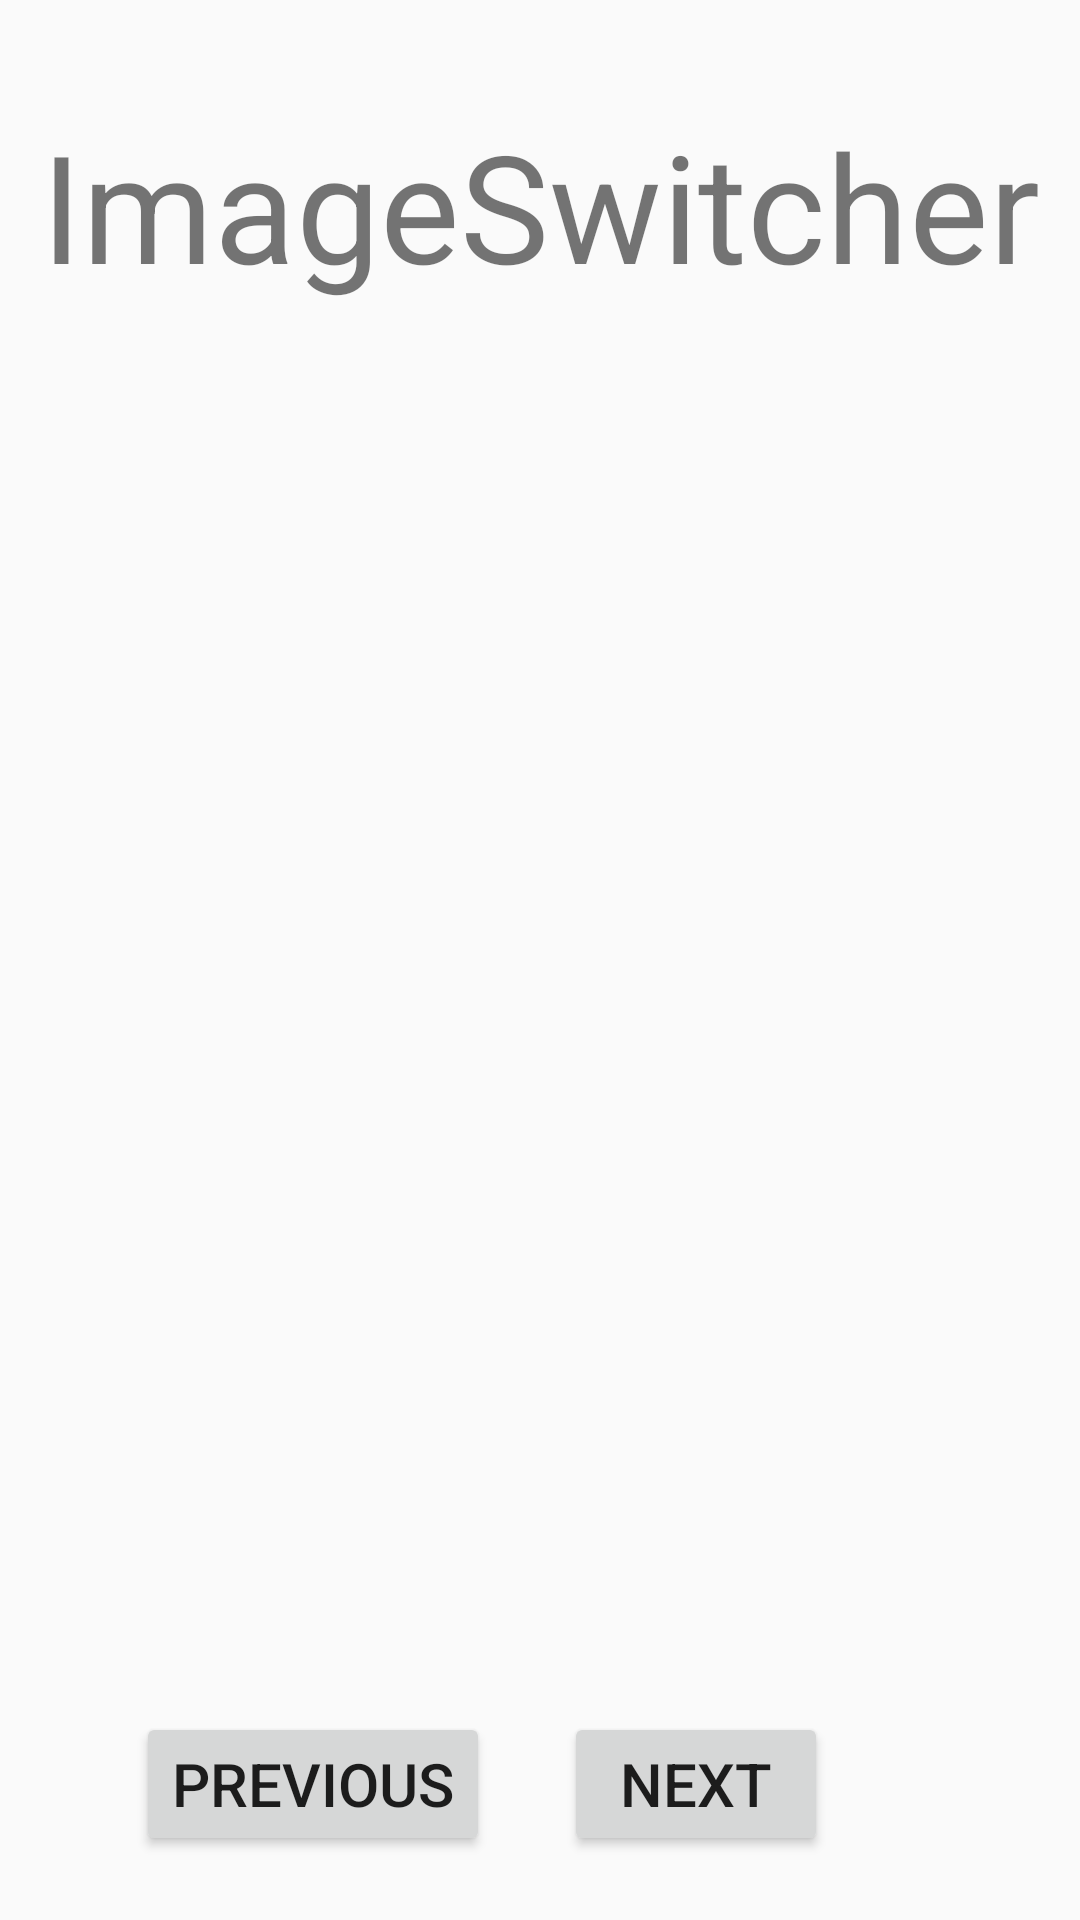

This screen was rendered from an Android layout file. Write that file and the resources it references.
<!-- AndroidManifest.xml: application theme AppTheme -->
<!-- res/layout/activity_image__switcher.xml -->
<?xml version="1.0" encoding="utf-8"?>
<androidx.constraintlayout.widget.ConstraintLayout xmlns:android="http://schemas.android.com/apk/res/android"
    xmlns:app="http://schemas.android.com/apk/res-auto"
    xmlns:tools="http://schemas.android.com/tools"
    android:layout_width="match_parent"
    android:layout_height="match_parent"
    tools:context=".Image_Switcher">

    <TextView
        android:id="@+id/is"
        android:layout_width="wrap_content"
        android:layout_height="wrap_content"
        android:text="ImageSwitcher"
        android:textSize="50sp"
        app:layout_constraintBottom_toBottomOf="parent"
        app:layout_constraintEnd_toEndOf="parent"
        app:layout_constraintStart_toStartOf="parent"
        app:layout_constraintTop_toTopOf="parent"
        app:layout_constraintVertical_bias="0.061" />

    <ImageSwitcher
        android:id="@+id/imsw"
        android:layout_width="300dp"
        android:layout_height="300dp"
        android:background="@drawable/pic1"
        app:layout_constraintBottom_toBottomOf="parent"
        app:layout_constraintEnd_toEndOf="parent"
        app:layout_constraintHorizontal_bias="0.495"
        app:layout_constraintStart_toStartOf="parent"
        app:layout_constraintTop_toBottomOf="@+id/is"
        app:layout_constraintVertical_bias="0.333" />

    <Button
        android:id="@+id/prev"
        android:layout_width="wrap_content"
        android:layout_height="wrap_content"
        android:text="Previous"
        android:textSize="20sp"
        app:layout_constraintBottom_toBottomOf="parent"
        app:layout_constraintEnd_toStartOf="@+id/next1"
        app:layout_constraintHorizontal_bias="0.649"
        app:layout_constraintStart_toStartOf="parent"
        app:layout_constraintTop_toBottomOf="@+id/imsw"
        app:layout_constraintVertical_bias="0.809" />

    <Button
        android:id="@+id/next1"
        android:layout_width="wrap_content"
        android:layout_height="wrap_content"
        android:layout_marginEnd="84dp"
        android:layout_marginRight="84dp"
        android:text="Next"
        android:textSize="20sp"
        app:layout_constraintBottom_toBottomOf="parent"
        app:layout_constraintEnd_toEndOf="parent"
        app:layout_constraintTop_toBottomOf="@+id/imsw"
        app:layout_constraintVertical_bias="0.809" />
</androidx.constraintlayout.widget.ConstraintLayout>
<!-- resources referenced by this layout -->
<resources>
  <style name="AppTheme" parent="Theme.AppCompat.Light.DarkActionBar">
          
          <item name="colorPrimary">@color/colorPrimary</item>
          <item name="colorPrimaryDark">@color/colorPrimaryDark</item>
          <item name="colorAccent">@color/colorAccent</item>
          <item name="android:actionMenuTextColor">@android:color/background_dark</item>
      </style>
  <!-- not gathered from this repository: default colours our renderer supplied (Android Studio template values) -->
  <color name="colorPrimary">#FF6200EE</color>
  <color name="colorPrimaryDark">#FF3700B3</color>
  <color name="colorAccent">#FF03DAC5</color>
</resources>
